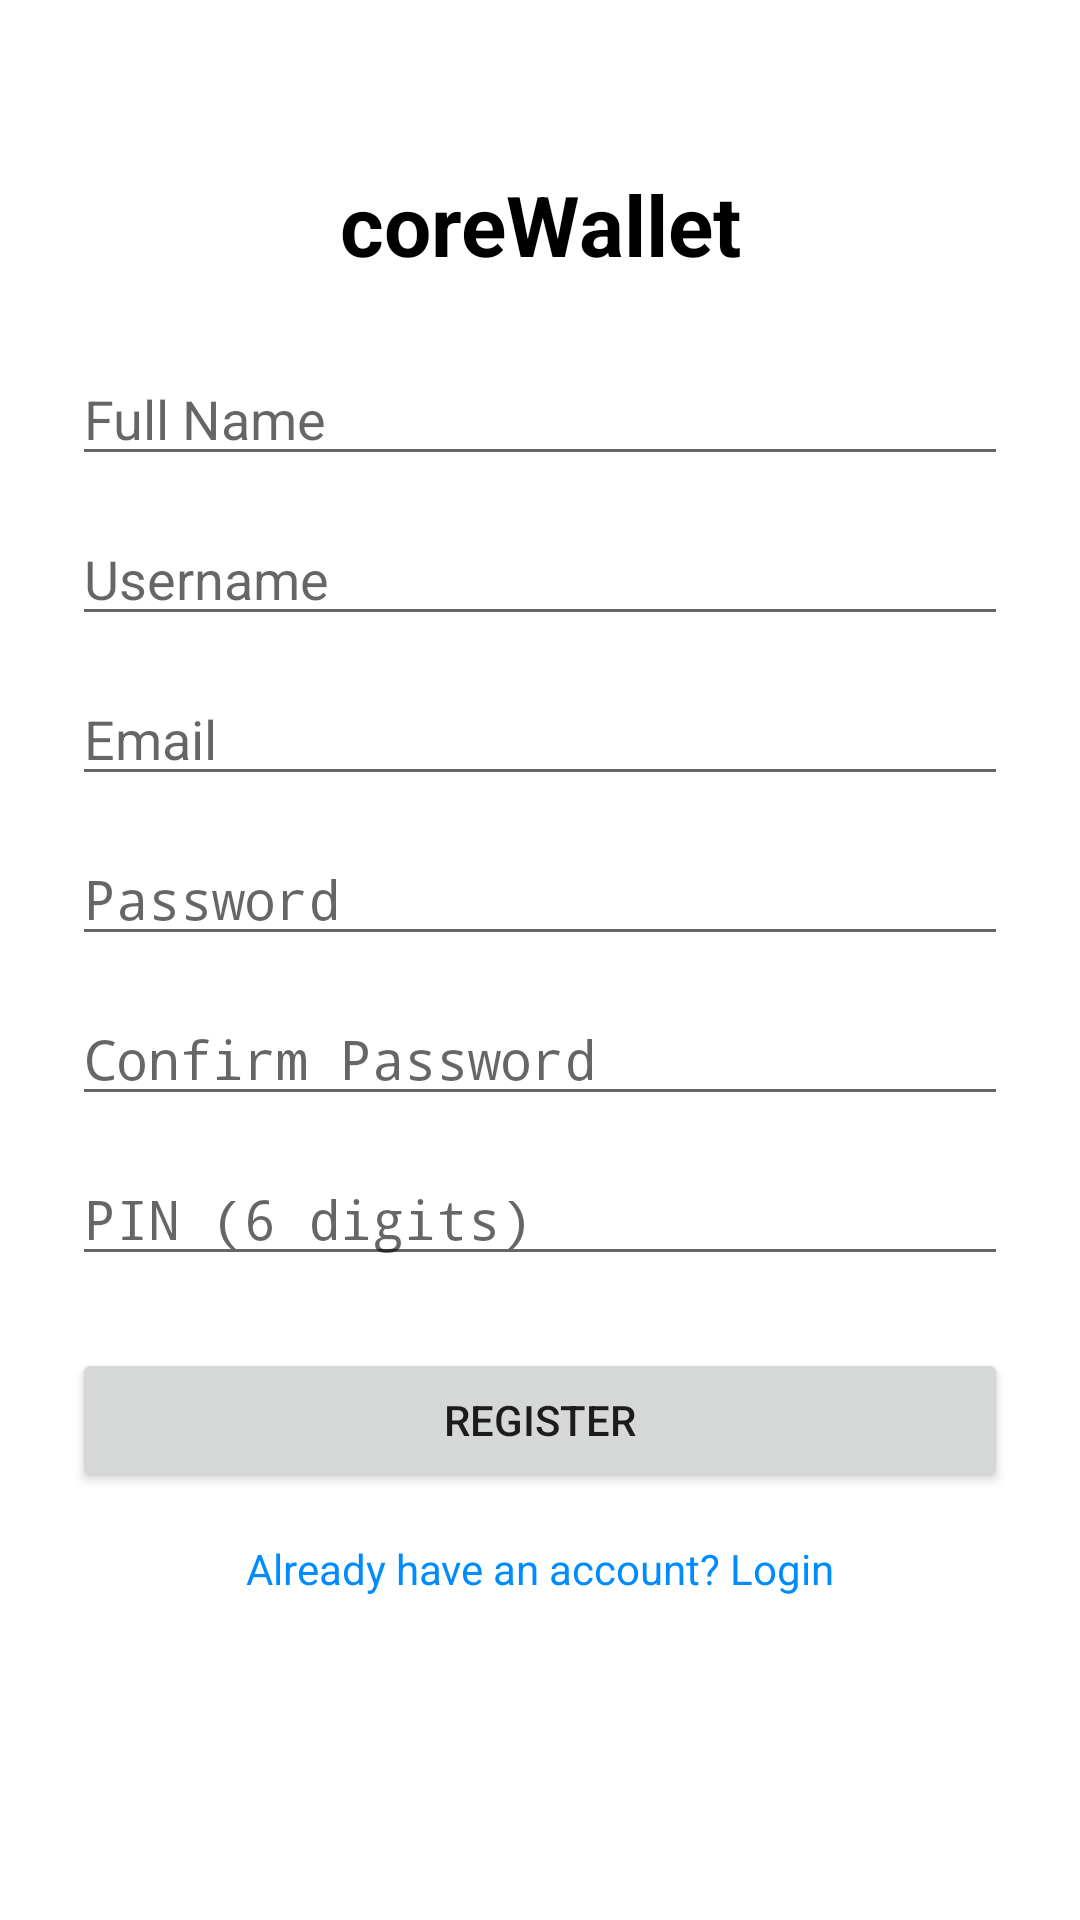

Here is an Android app screen rendered from its layout file. Give the layout XML and the strings, colors and styles it references.
<!-- AndroidManifest.xml: activity theme Theme.CoreWallet -->
<!-- res/layout/activity_register.xml -->
<?xml version="1.0" encoding="utf-8"?>
<androidx.constraintlayout.widget.ConstraintLayout xmlns:android="http://schemas.android.com/apk/res/android"
    xmlns:app="http://schemas.android.com/apk/res-auto"
    android:id="@+id/registerLayout"
    android:layout_width="match_parent"
    android:layout_height="match_parent"
    android:background="@android:color/white"
    android:padding="24dp">

    
    <TextView
        android:id="@+id/registerTitle"
        android:layout_width="wrap_content"
        android:layout_height="wrap_content"
        android:layout_marginTop="32dp"
        android:text="coreWallet"
        android:textColor="#000"
        android:textSize="28sp"
        android:textStyle="bold"
        app:layout_constraintBottom_toTopOf="@+id/fullNameInput"
        app:layout_constraintEnd_toEndOf="parent"
        app:layout_constraintStart_toStartOf="parent"
        app:layout_constraintTop_toTopOf="parent" />

    
    <EditText
        android:id="@+id/fullNameInput"
        android:layout_width="0dp"
        android:layout_height="wrap_content"
        android:layout_marginTop="24dp"
        android:hint="Full Name"
        android:inputType="textPersonName"
        app:layout_constraintEnd_toEndOf="parent"
        app:layout_constraintStart_toStartOf="parent"
        app:layout_constraintTop_toBottomOf="@id/registerTitle" />

    
    <EditText
        android:id="@+id/usernameInput"
        android:layout_width="0dp"
        android:layout_height="wrap_content"
        android:layout_marginTop="12dp"
        android:hint="Username"
        android:inputType="text"
        app:layout_constraintEnd_toEndOf="parent"
        app:layout_constraintStart_toStartOf="parent"
        app:layout_constraintTop_toBottomOf="@id/fullNameInput" />

    
    <EditText
        android:id="@+id/emailInput"
        android:layout_width="0dp"
        android:layout_height="wrap_content"
        android:layout_marginTop="12dp"
        android:hint="Email"
        android:inputType="textEmailAddress"
        app:layout_constraintEnd_toEndOf="parent"
        app:layout_constraintStart_toStartOf="parent"
        app:layout_constraintTop_toBottomOf="@id/usernameInput" />

    
    <EditText
        android:id="@+id/passwordInput"
        android:layout_width="0dp"
        android:layout_height="wrap_content"
        android:layout_marginTop="12dp"
        android:hint="Password"
        android:inputType="textPassword"
        app:layout_constraintEnd_toEndOf="parent"
        app:layout_constraintStart_toStartOf="parent"
        app:layout_constraintTop_toBottomOf="@id/emailInput" />

    
    <EditText
        android:id="@+id/confirmPasswordInput"
        android:layout_width="0dp"
        android:layout_height="wrap_content"
        android:layout_marginTop="12dp"
        android:hint="Confirm Password"
        android:inputType="textPassword"
        app:layout_constraintEnd_toEndOf="parent"
        app:layout_constraintStart_toStartOf="parent"
        app:layout_constraintTop_toBottomOf="@id/passwordInput" />

    
    <EditText
        android:id="@+id/pinInput"
        android:layout_width="0dp"
        android:layout_height="wrap_content"
        android:hint="PIN (6 digits)"
        android:inputType="numberPassword"
        android:maxLength="6"
        app:layout_constraintTop_toBottomOf="@id/confirmPasswordInput"
        app:layout_constraintStart_toStartOf="parent"
        app:layout_constraintEnd_toEndOf="parent"
        android:layout_marginTop="12dp" />


    
    <Button
        android:id="@+id/registerButton"
        android:layout_width="0dp"
        android:layout_height="wrap_content"
        android:layout_marginTop="24dp"
        android:text="Register"
        app:layout_constraintEnd_toEndOf="parent"
        app:layout_constraintStart_toStartOf="parent"
        app:layout_constraintTop_toBottomOf="@id/pinInput" />


    
    <TextView
        android:id="@+id/goToLogin"
        android:layout_width="wrap_content"
        android:layout_height="wrap_content"
        android:layout_marginTop="16dp"
        android:text="Already have an account? Login"
        android:textColor="#008cff"
        android:textSize="14sp"
        app:layout_constraintEnd_toEndOf="parent"
        app:layout_constraintStart_toStartOf="parent"
        app:layout_constraintTop_toBottomOf="@id/registerButton" />

</androidx.constraintlayout.widget.ConstraintLayout>
<!-- resources referenced by this layout -->
<resources>
  <style name="Theme.CoreWallet" parent="android:Theme.Material.Light.NoActionBar">
  
      </style>
</resources>
